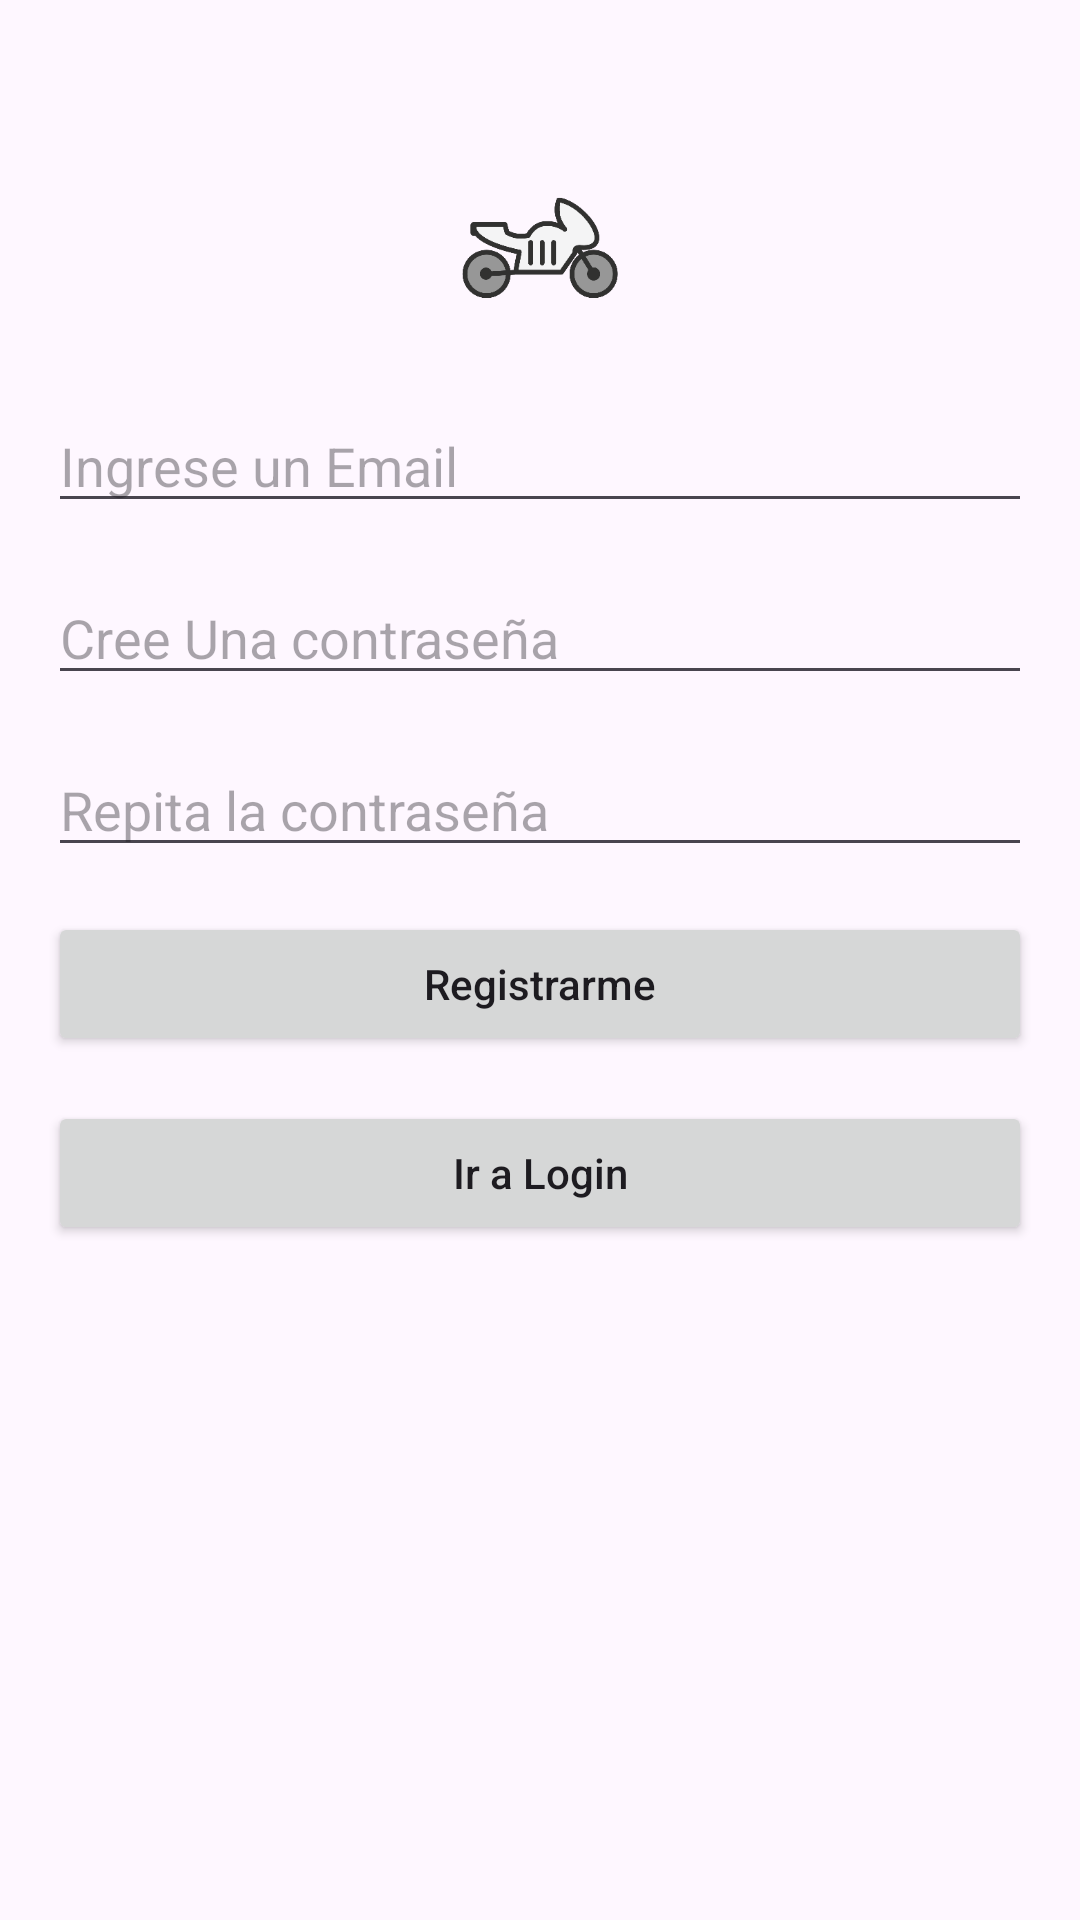

Produce the Android XML layout that renders to this screen, including the resource entries it uses.
<!-- AndroidManifest.xml: application theme Theme.MensajerosArgentinos -->
<!-- res/layout/activity_main_principal.xml -->
<?xml version="1.0" encoding="utf-8"?>
<RelativeLayout xmlns:android="http://schemas.android.com/apk/res/android"
    xmlns:tools="http://schemas.android.com/tools"
    android:layout_width="match_parent"
    android:layout_height="match_parent"
    android:padding="16dp">

    
    <ImageView
        android:id="@+id/imgLogo"
        android:layout_width="92dp"
        android:layout_height="69dp"
        android:layout_centerHorizontal="true"
        android:layout_marginTop="32dp"
        android:src="@drawable/logo" />

    


    
    <EditText
        android:id="@+id/etCorreo"
        android:layout_width="match_parent"
        android:layout_height="wrap_content"
        android:layout_below="@id/imgLogo"
        android:layout_marginTop="16dp"
        android:hint="Ingrese un Email"
        android:inputType="text"
        />


    <EditText
        android:id="@+id/etPassword"
        android:layout_width="match_parent"
        android:layout_height="wrap_content"
        android:layout_below="@id/etCorreo"
        android:layout_marginTop="16dp"
        android:hint="Cree Una contraseña"
        android:inputType="textPassword"
        android:enabled="true"
        />

    <EditText
        android:id="@+id/etRepetirPassword"
        android:layout_width="match_parent"
        android:layout_height="wrap_content"
        android:layout_below="@id/etPassword"
        android:layout_marginTop="16dp"
        android:hint="Repita la contraseña"
        android:inputType="textPassword"
        android:enabled="true"
        />


    <Button
        android:id="@+id/btnRegistrarme"
        android:layout_width="match_parent"
        android:layout_height="wrap_content"
        android:layout_below="@+id/etRepetirPassword"
        android:layout_marginTop="15dp"
        android:text="Registrarme"
        android:textAllCaps="false"
        android:enabled="true"
        />

    <Button
        android:id="@+id/btnIralogin"
        android:layout_width="match_parent"
        android:layout_height="wrap_content"
        android:layout_below="@+id/btnRegistrarme"
        android:layout_marginTop="15dp"
        android:text="Ir a Login"
        android:textAllCaps="false"
        android:enabled="true"
        />


</RelativeLayout>
<!-- resources referenced by this layout -->
<resources>
  <!-- drawable logo: png bitmap (drawable, 11998 bytes) -->
  <style name="Theme.MensajerosArgentinos" parent="Base.Theme.MensajerosArgentinos" />
  <style name="Base.Theme.MensajerosArgentinos" parent="Theme.Material3.DayNight.NoActionBar">
          
          
      </style>
</resources>
